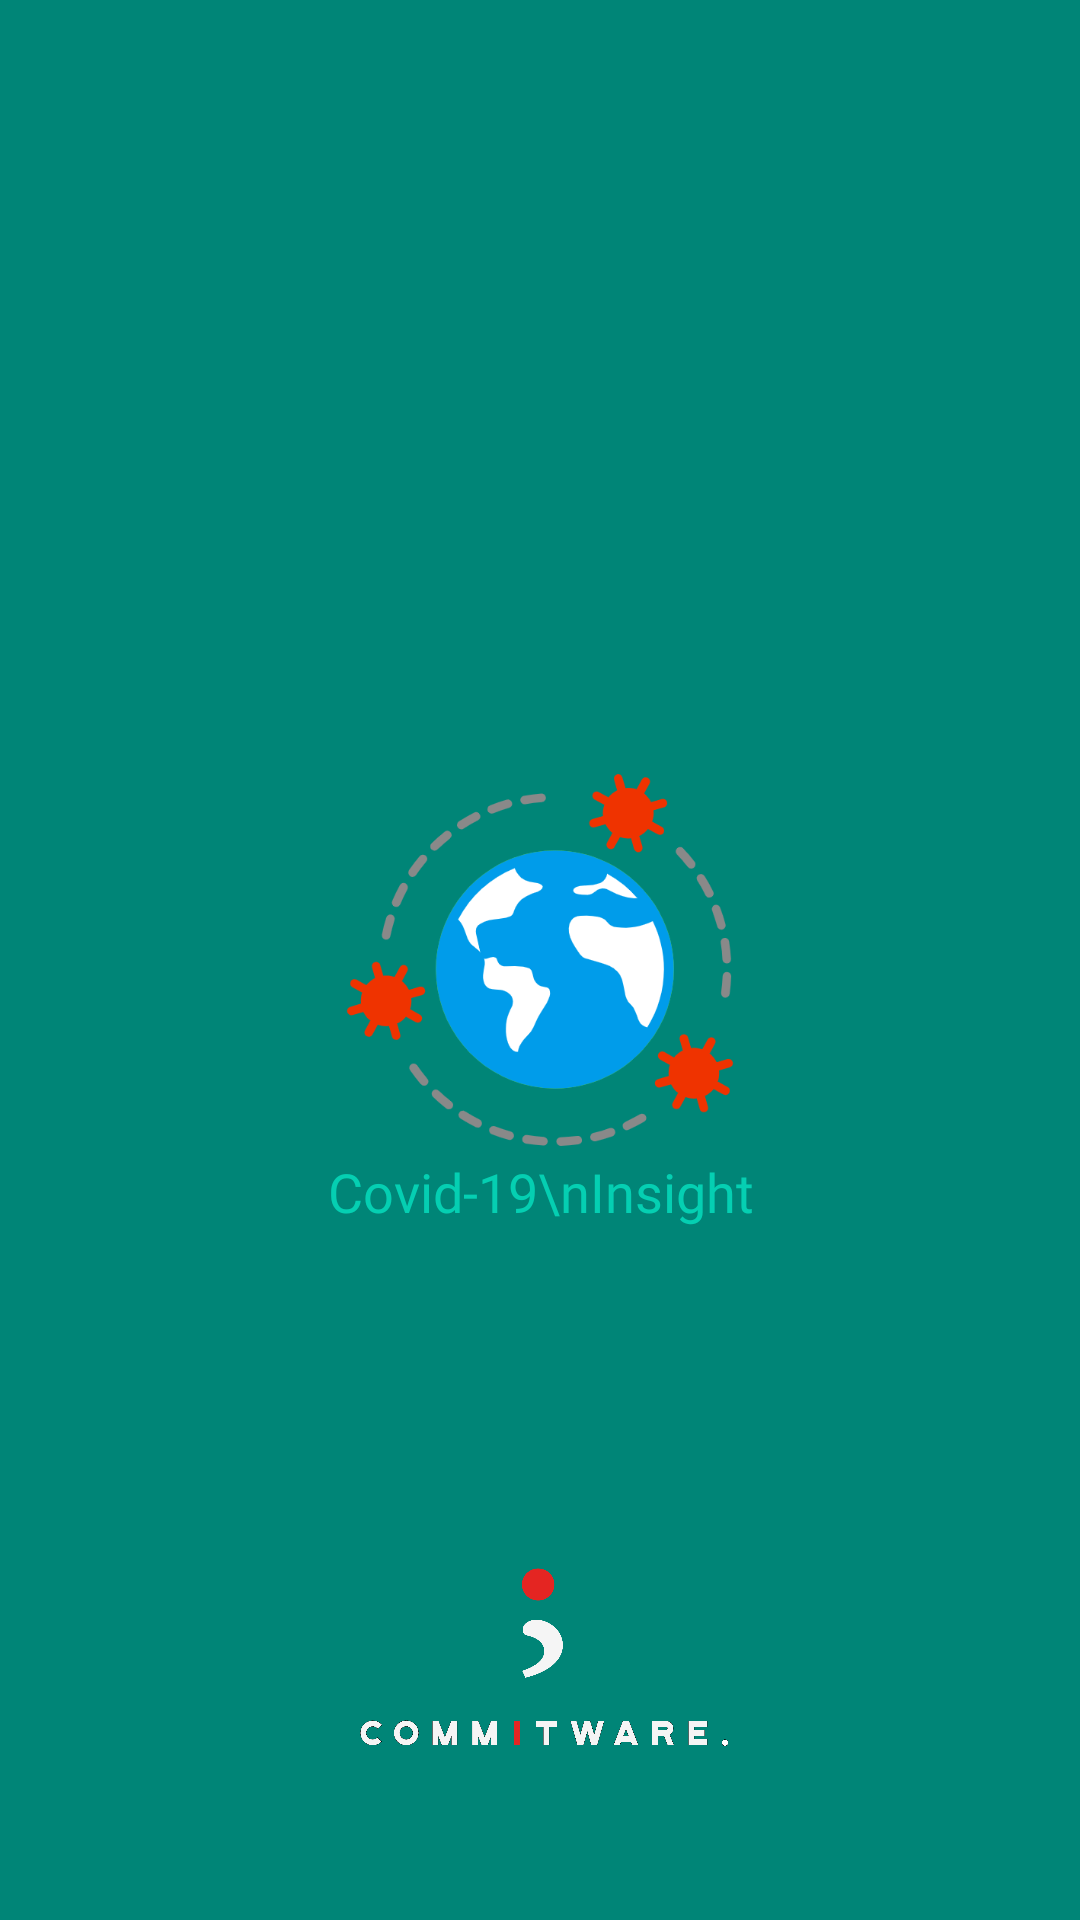

Produce the Android XML layout that renders to this screen, including the resource entries it uses.
<!-- AndroidManifest.xml: activity theme AppTheme.NoActionBar -->
<!-- res/layout/activity_splash.xml -->
<?xml version="1.0" encoding="utf-8"?>
<androidx.constraintlayout.widget.ConstraintLayout xmlns:android="http://schemas.android.com/apk/res/android"
    xmlns:app="http://schemas.android.com/apk/res-auto"
    xmlns:tools="http://schemas.android.com/tools"
    android:layout_width="match_parent"
    android:layout_height="match_parent"
    android:background="@color/colorPrimary"
    tools:context=".activities.SplashActivity">

    <ImageView
        android:id="@+id/imageView2"
        android:layout_width="130dp"
        android:layout_height="130dp"
        app:layout_constraintBottom_toBottomOf="parent"
        app:layout_constraintEnd_toEndOf="parent"
        app:layout_constraintStart_toStartOf="parent"
        app:layout_constraintTop_toTopOf="parent"
        app:srcCompat="@drawable/pandemic" />

    <TextView
        android:id="@+id/tvSplash"
        android:layout_width="wrap_content"
        android:layout_height="wrap_content"
        android:text="Covid-19\nInsight"
        android:textAlignment="center"
        android:fontFamily="@font/poppins_bold"
        android:textColor="@color/textSplash"

        android:textSize="18sp"
        app:layout_constraintEnd_toEndOf="parent"
        app:layout_constraintStart_toStartOf="parent"
        app:layout_constraintTop_toBottomOf="@+id/imageView2" />

    <ImageView
        android:id="@+id/imageView"
        android:layout_width="150dp"
        android:layout_height="150dp"
        android:src="@drawable/commitware"
        app:layout_constraintBottom_toBottomOf="parent"
        app:layout_constraintEnd_toEndOf="parent"
        app:layout_constraintStart_toStartOf="parent" />

</androidx.constraintlayout.widget.ConstraintLayout>
<!-- resources referenced by this layout -->
<resources>
  <color name="colorPrimary">#008577</color>
  <color name="textSplash">#05CFB2</color>
  <!-- drawable commitware: png bitmap (drawable, 52745 bytes) -->
  <!-- drawable pandemic: png bitmap (drawable, 45143 bytes) -->
  <style name="AppTheme.NoActionBar">
          <item name="windowActionBar">false</item>
          <item name="windowNoTitle">true</item>
      </style>
</resources>
